Run: headless pygame with SDL's dummy video driver; simulated clock (each Clock.tick advances the game by its frame time, no real sleeping); random seed 0; keys injected as events and as key.get_pressed() state; no mouse input.
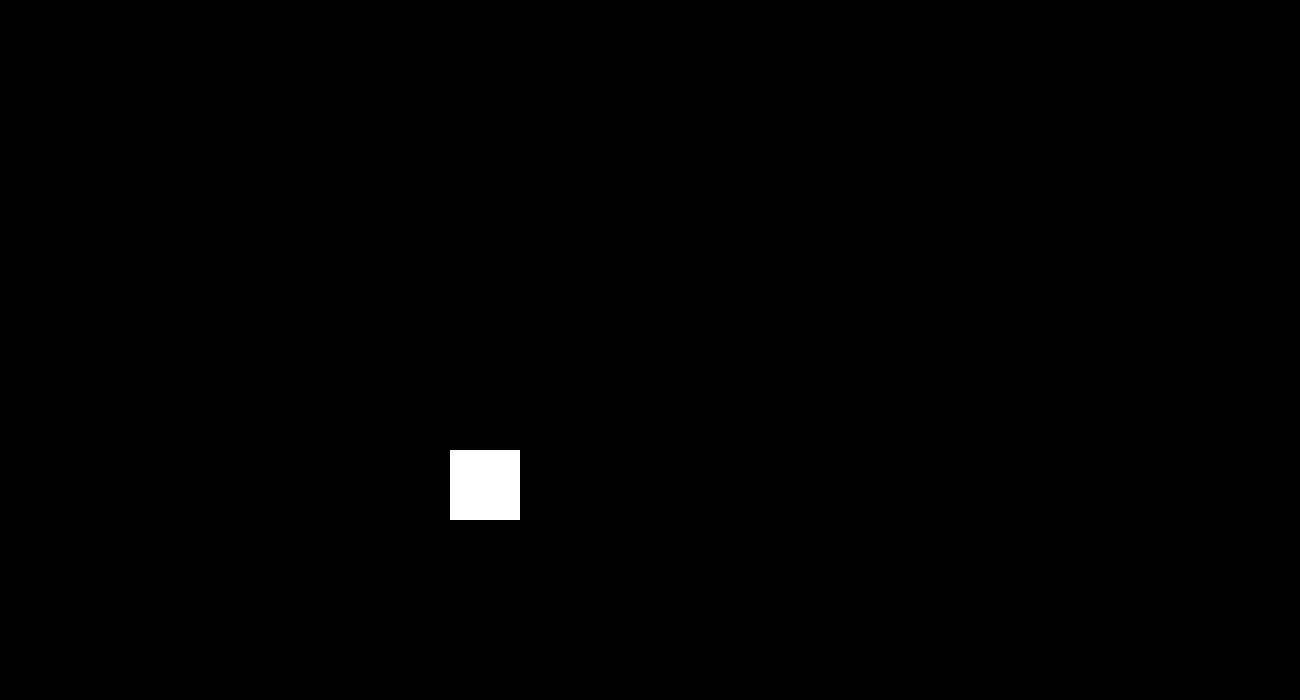
Frame 1 of 4 · flips 1–60 · no input
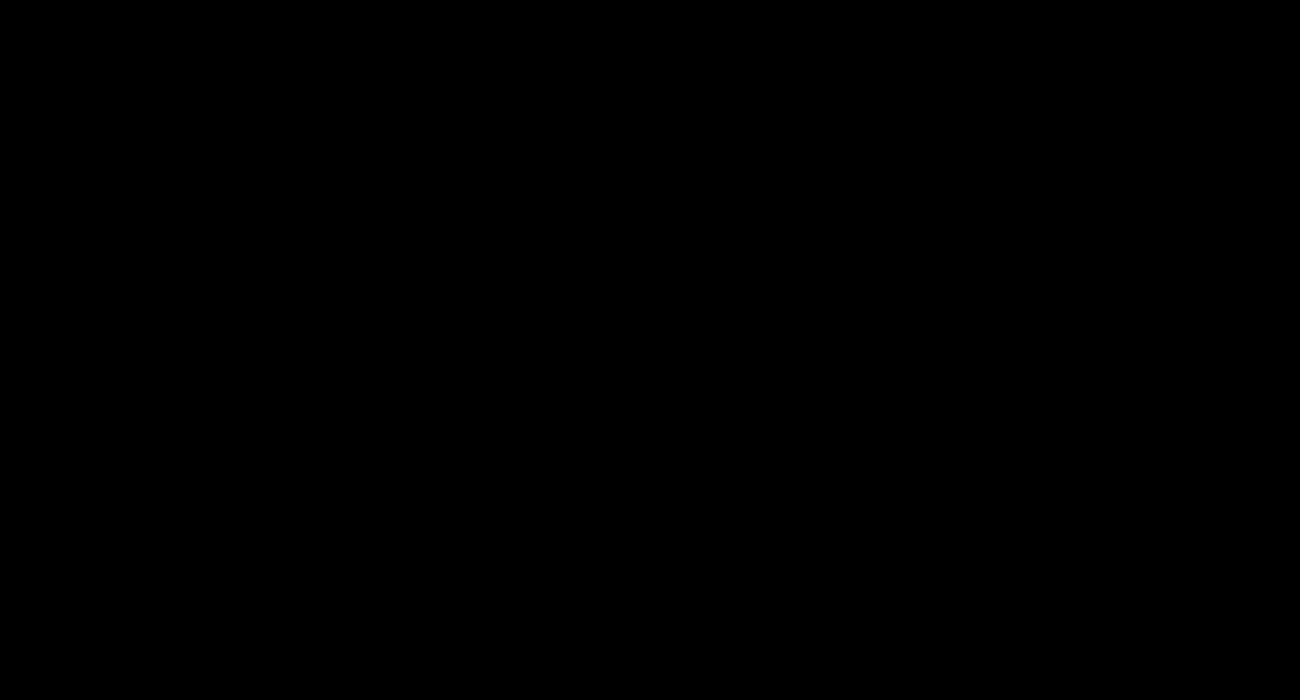
Frame 2 of 4 · flips 61–180 · tapped SPACE, RETURN · held RIGHT (→), D
Frame 3 of 4 · flips 181–300 · held DOWN (↓), S · screen unchanged from frame 2, image omitted
Frame 4 of 4 · flips 301–420 · held LEFT (←), A, UP (↑), W · screen same as frame 1, image omitted

The pygame program that drew these frames:

import math
import pygame
from time import sleep
from pygame.locals import *


white = (255, 255, 255)
black = (0, 0, 0)
red = (255, 0, 0)
floor = 450


class player(object):

    def __init__(self):
        self.x = 450
        self.y = 450
        self.velocity = 10
        self.mass = 2
        self.blocks = 10
        self.floor = 450
        self.jump = False
        self.running = True
        self.right = False
        self.left = False

    def game_update(self):
        display.fill(black)
        pygame.draw.rect(display, white, [first_player.x, first_player.y, 70, 70])
        pygame.display.update()

    def game_engine(self):
        for event in pygame.event.get():
            if event.type == pygame.QUIT:
                self.running = False

        pygame.time.delay(20)
        keys = pygame.key.get_pressed()

        if keys[K_RIGHT]:
            first_player.x += first_player.velocity

        if keys[K_LEFT]:
            first_player.x -= first_player.velocity

        if not first_player.jump:
            if (keys[K_SPACE]):
                first_player.jump = True

        else:
            if first_player.blocks >= -10:
                neg = 1
                if first_player.blocks < 0:
                    neg = -1
                first_player.y -= neg * (
                            .5 * first_player.mass * (first_player.blocks ** 2))
                first_player.blocks -= 1
            else:
                first_player.jump = False
                first_player.blocks = 10

        first_player.game_update()


display = pygame.display.set_mode((1300, 700), 0, 32)
pygame.display.set_caption("Adventure Game")
running = True
first_player = player()

while first_player.running:
    first_player.game_engine()
